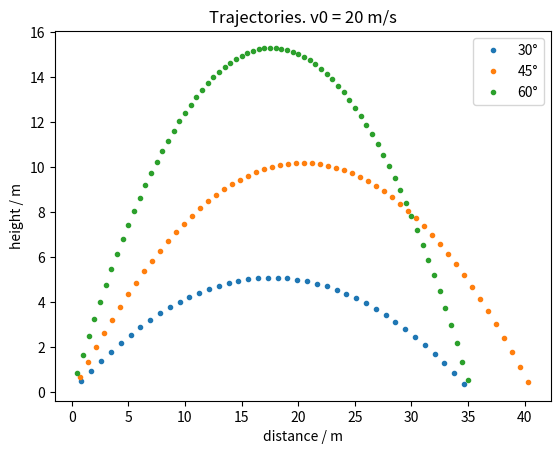

Source code (Python):
# Oppgave 15: Ballens fluktparabel uten luftmotstand 
# (25 poeng) 

import math # cosinus, sinus, og PI 
import matplotlib.pyplot as plt # plot 

# Gravitasjonsakselerasjonskonstanten og v0 
g = 9.81 
startfart = 20     

# Instruks 1 
min_tidssekvens = [tall / 100 for tall in range(0, 505, 5)] 

''' # Alternativt: 
min_tidssekvens = [] 

for i in range(0, 505, 5): 
    min_tidssekvens.append(i / 100)
'''

# Instruks 2 
def calc_x(tidssekvens, vinkel): 
    pos_x = [] # sekvens av x-posisjoner 
    for t in tidssekvens: 
        pos_x.append(startfart * t * math.cos(vinkel)) 
    return pos_x 

def calc_y(tidssekvens, vinkel): 
    pos_y = [] # sekvens av y-posisjoner 
    for t in tidssekvens: 
        pos_y.append(startfart * t * math.sin(vinkel) - (1/2 * g * t**2)) 
    return pos_y

# Instruks 3 
vinkelverdier = [30, 45, 60] 
for vinkel in vinkelverdier:        # Løkke over 30, 45 og 60 grader 
    rad = vinkel * math.pi/180      # Konvertere vinkelen til radianer 
    
    x = calc_x(min_tidssekvens, rad) # Alle verdier for x 
    y = calc_y(min_tidssekvens, rad) # Alle verdier for y

                # X OG Y, over bakken. 
    bane_x = [] # Lagrer x, når y > 0
    bane_y = [] # Lagrer y, når y > 0

    for i in range(len(y)): 
        if y[i] > 0: 
            bane_x.append(x[i]) 
            bane_y.append(y[i])       
        
    plt.plot(bane_x, bane_y, ".")

# Instruks 4 
plt.legend(['30°', '45°', '60°'])       # Fargeforklaring (legend) 
plt.title('Trajectories. v0 = 20 m/s')  # Tittel 
plt.xlabel('distance / m')              # x-aksetittel
plt.ylabel('height / m')                # y-aksetittel
plt.show()                            

''' # Bonus, listekomprehensjon 
plt.legend([str(theta) + '°' for theta in vinkelverdier]) 
'''

# Instruks 5 
plt.savefig('trajectory.png')           